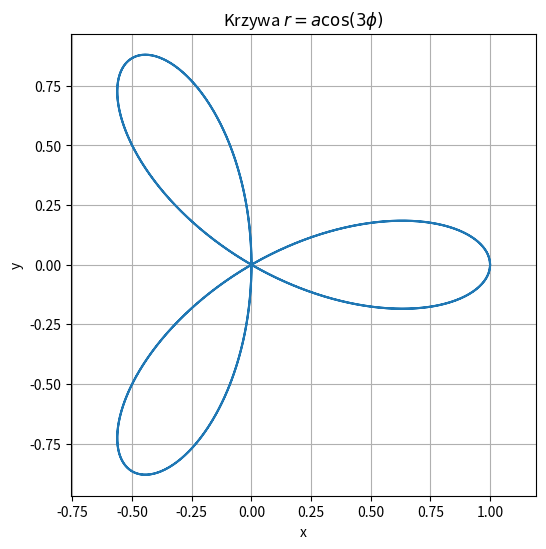

Write Python code to recreate this figure.
import numpy as np
import matplotlib.pyplot as plt

# Parametry
a = 1  # Możesz zmienić wartość a
phi = np.linspace(0, 2 * np.pi, 1000)  # Kąty od 0 do 2π

# Równanie krzywej
r = a * np.cos(3 * phi)

# Konwersja do układu kartezjańskiego
x = r * np.cos(phi)
y = r * np.sin(phi)

# Rysowanie
plt.figure(figsize=(6, 6))
plt.plot(x, y)
plt.title(r'Krzywa $r = a \cos(3\phi)$')
plt.xlabel('x')
plt.ylabel('y')
plt.axis('equal')
plt.grid()
plt.show()
